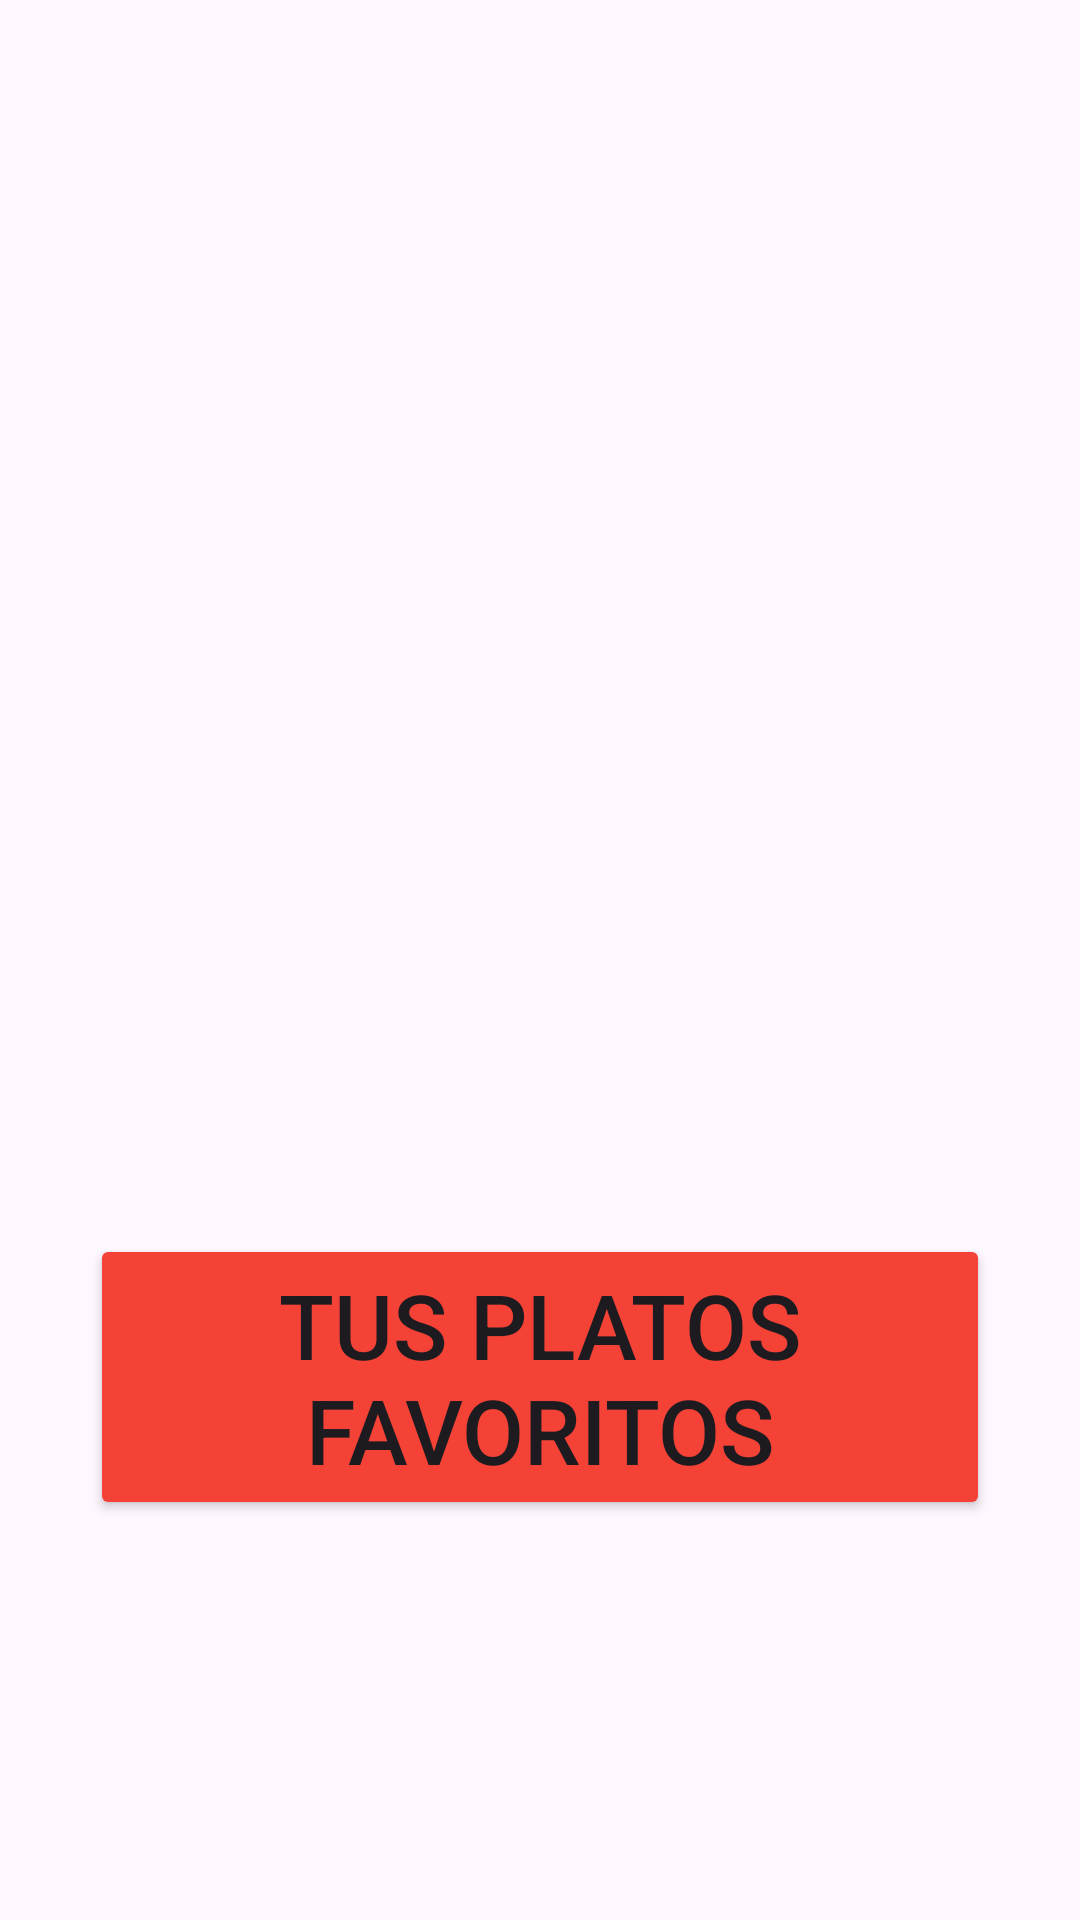

This screen was rendered from an Android layout file. Write that file and the resources it references.
<!-- AndroidManifest.xml: application theme Theme.FoodAppy -->
<!-- res/layout/activity_main.xml -->
<?xml version="1.0" encoding="utf-8"?>
<androidx.constraintlayout.widget.ConstraintLayout xmlns:android="http://schemas.android.com/apk/res/android"
    xmlns:app="http://schemas.android.com/apk/res-auto"
    xmlns:tools="http://schemas.android.com/tools"
    android:layout_width="match_parent"
    android:layout_height="match_parent"
    android:background="@drawable/fondo"
    tools:context=".MainActivity">


    <Button
        android:id="@+id/btnFood"
        android:layout_width="300dp"
        android:layout_height="wrap_content"
        android:text="Tus platos favoritos"
        android:textSize="30sp"
        android:backgroundTint="#F44336"
        app:layout_constraintBottom_toBottomOf="parent"
        app:layout_constraintEnd_toEndOf="parent"
        app:layout_constraintStart_toStartOf="parent"
        app:layout_constraintTop_toTopOf="parent"
        app:layout_constraintVertical_bias="0.755" />
</androidx.constraintlayout.widget.ConstraintLayout>
<!-- resources referenced by this layout -->
<resources>
  <style name="Theme.FoodAppy" parent="Base.Theme.FoodAppy" />
  <style name="Base.Theme.FoodAppy" parent="Theme.Material3.DayNight.NoActionBar">
          
          
      </style>
</resources>
